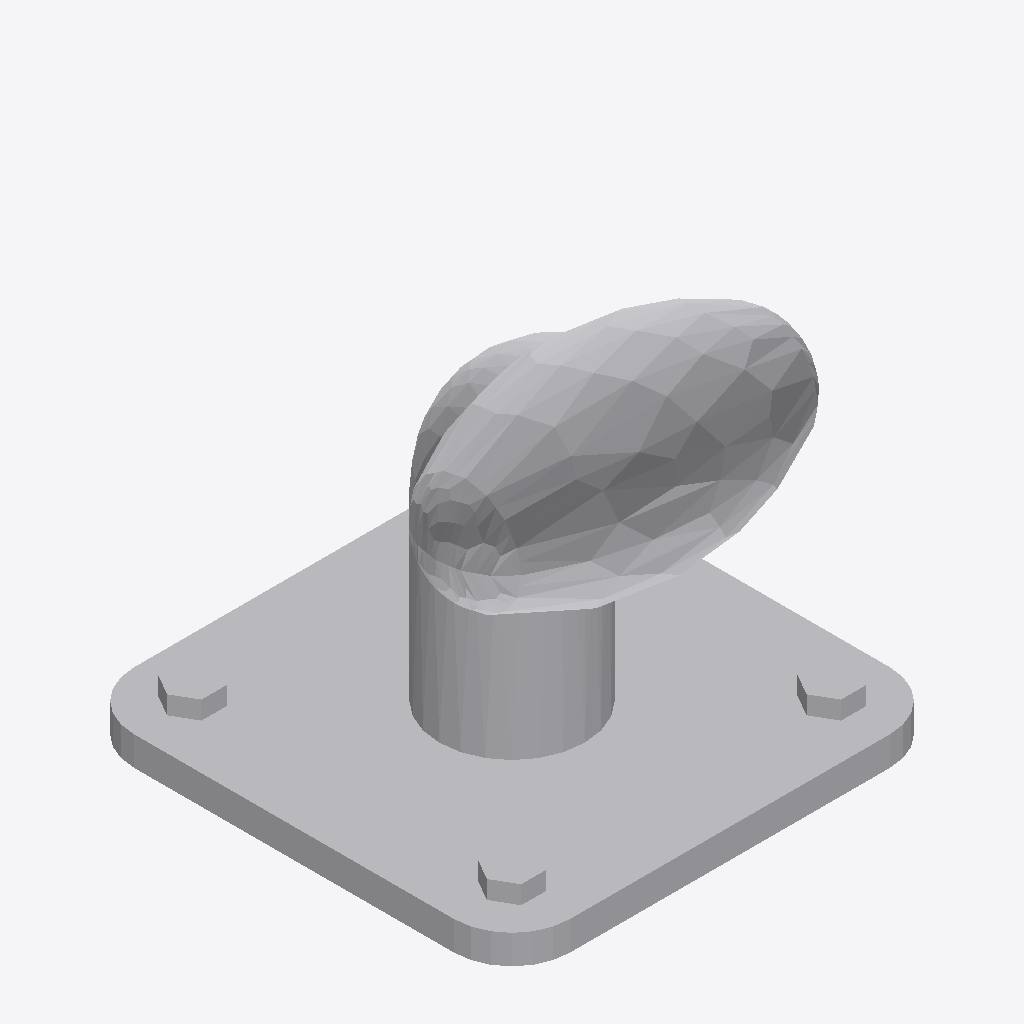
Isometric view of an IFC building model (IFC-SPF (STEP), schema IFC2X3, length unit metre), seen from the south-west, elements coloured by IFC class: 1 other element (light grey).
Extent 0.600 m × 0.600 m × 0.530 m (x, y, z). Storeys (1): Port De Barcelona at 0.00 m. Elements (1): 1 IfcFurnishingElement.

HEADER;
FILE_DESCRIPTION(('ViewDefinition [CoordinationView_V2.0]'),'2;1');
FILE_NAME('','',(''),(''),'','','');
FILE_SCHEMA(('IFC2X3'));
ENDSEC;
DATA;
#105=IFCPROJECT('34UKVHeH5CHvrwyycS_2aZ',$,'Port De Barcelona',$,$,'Port De Barcelona','Port De Barcelona',(#97),#92);
#130=IFCSITE('34UKVHeH5CHvrwyycS_2aX',$,'Default',$,$,#127,$,$,.ELEMENT.,(42,21,31,181945),(-71,-3,-24,-263305),0.0,$,$);
#115=IFCBUILDING('34UKVHeH5CHvrwyycS_2aY',$,'Port De Barcelona',$,$,#32,$,'Port De Barcelona',.ELEMENT.,$,$,$);
#124=IFCBUILDINGSTOREY('34UKVHeH5CHvrwyybZ1_NS',$,'Port De Barcelona',$,'Level:8mm Head',#122,$,'Port De Barcelona',.ELEMENT.,0.0);
#5850=IFCFURNISHINGELEMENT('0zev34iOj25A5RMh0MTGKi',$,'APBCN-POR-EQP-Amarrador_Noray_Fincosit_Tornillos:Tipo1:1121191',$,'APBCN-POR-EQP-Amarrador_Noray_Fincosit_Tornillos:Tipo1',#5848,#5843,'1121191');
ENDSEC;
